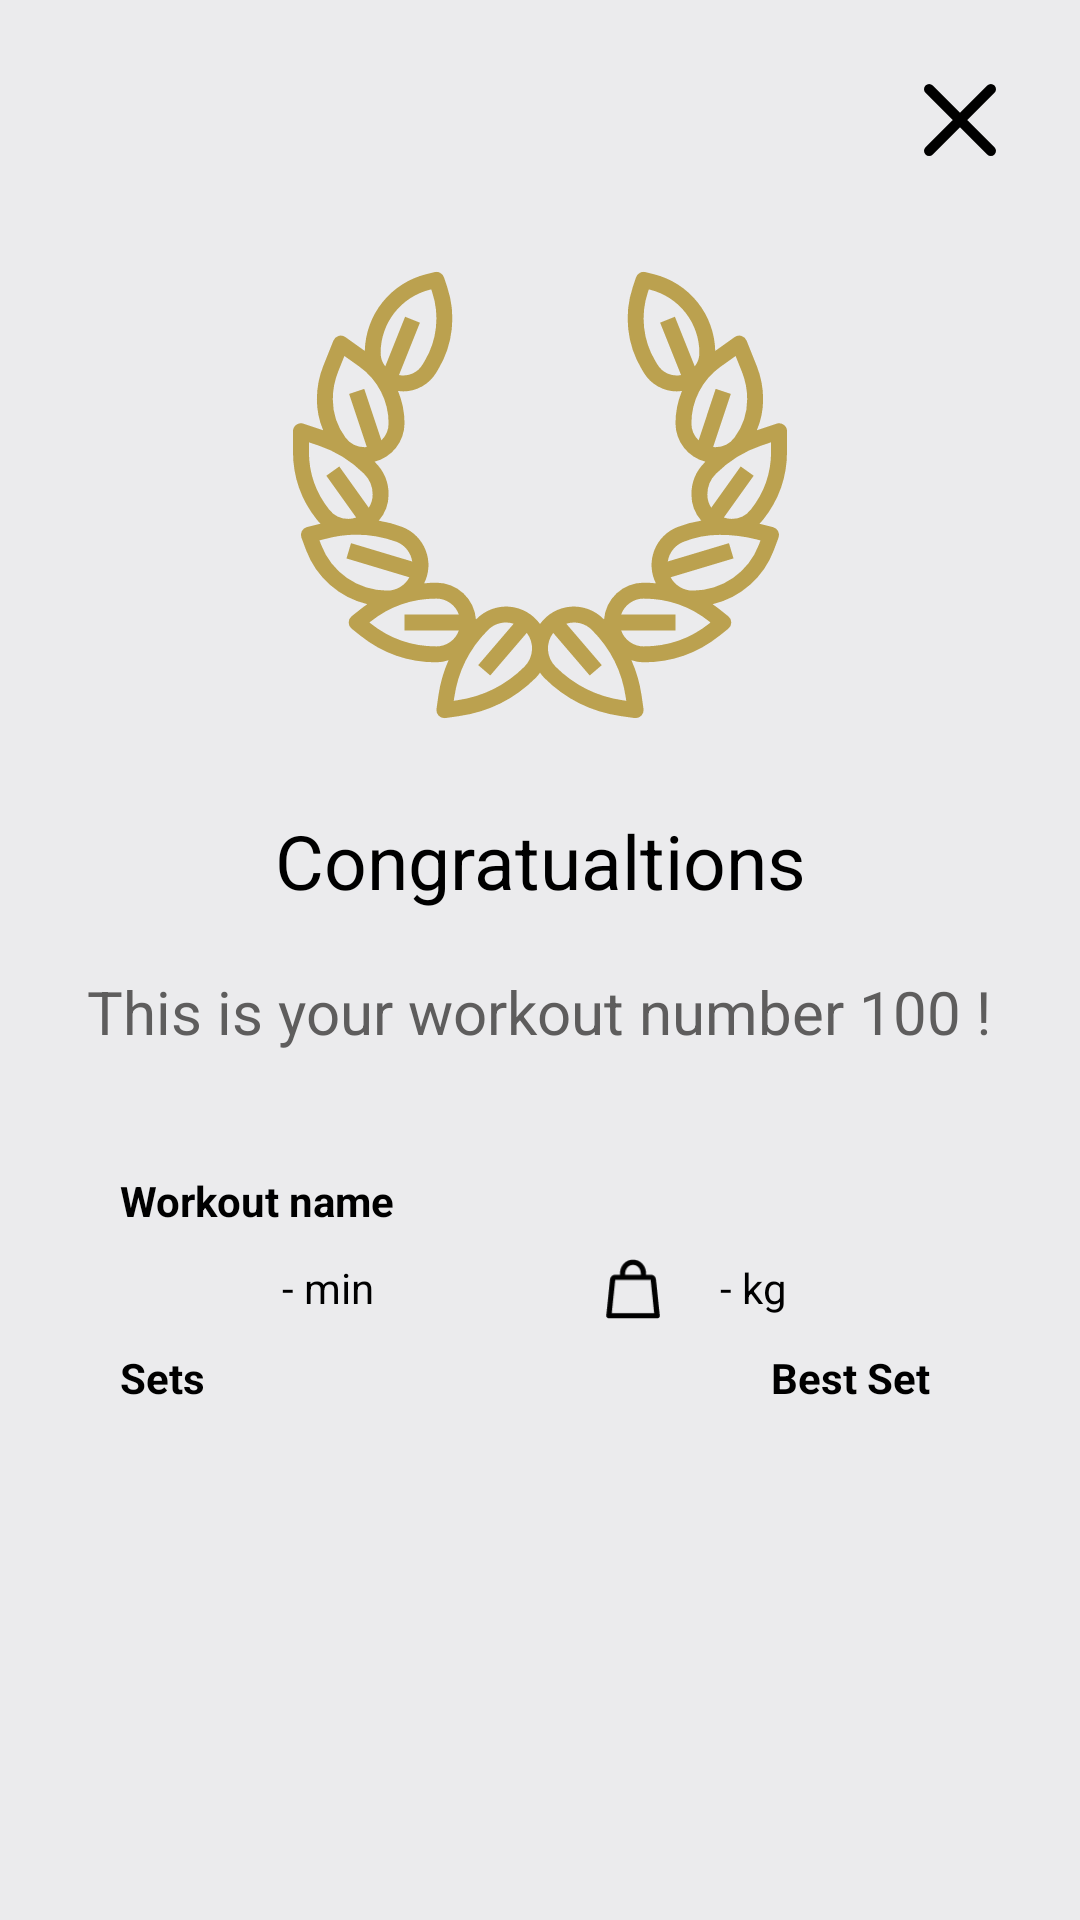

This screen was rendered from an Android layout file. Write that file and the resources it references.
<!-- AndroidManifest.xml: application theme Theme.Olympus -->
<!-- res/layout/fragment_workout_live_finished.xml -->
<?xml version="1.0" encoding="utf-8"?>
<androidx.constraintlayout.widget.ConstraintLayout xmlns:android="http://schemas.android.com/apk/res/android"
    xmlns:app="http://schemas.android.com/apk/res-auto"
    xmlns:tools="http://schemas.android.com/tools"
    android:layout_width="match_parent"
    android:layout_height="match_parent"
    android:background="@color/background"
    tools:context=".presentation.view.WorkoutLiveFinished">

    <androidx.constraintlayout.widget.ConstraintLayout
        android:id="@+id/workoutSummaryFinish"
        android:layout_width="fill_parent"
        android:layout_height="wrap_content"
        android:layout_marginStart="20dp"
        android:layout_marginTop="20dp"
        android:layout_marginEnd="20dp"
        android:background="@drawable/layout_gray"
        android:clickable="true"
        app:layout_constraintEnd_toEndOf="parent"
        app:layout_constraintHorizontal_bias="0.0"
        app:layout_constraintStart_toStartOf="parent"
        app:layout_constraintTop_toBottomOf="@+id/textView8">

        <TextView
            android:id="@+id/workoutTitle2"
            android:layout_width="wrap_content"
            android:layout_height="wrap_content"
            android:layout_marginStart="20dp"
            android:layout_marginTop="20dp"
            android:clickable="false"
            android:text="Workout name"
            android:textColor="@color/black"
            android:textStyle="bold"
            app:layout_constraintStart_toStartOf="parent"
            app:layout_constraintTop_toTopOf="parent" />

        <LinearLayout
            android:id="@+id/linearLayout3"
            android:layout_width="match_parent"
            android:layout_height="wrap_content"
            android:layout_marginTop="10dp"
            android:orientation="horizontal"
            app:layout_constraintEnd_toEndOf="parent"
            app:layout_constraintStart_toStartOf="parent"
            app:layout_constraintTop_toBottomOf="@+id/workoutTitle2">

            <ImageView
                android:id="@+id/imageView"
                android:layout_width="20dp"
                android:layout_height="20dp"
                android:layout_marginStart="16dp"
                android:layout_weight="2"
                android:src="@drawable/ic_baseline_history_24" />

            <TextView
                android:id="@+id/workoutTime"
                android:layout_width="wrap_content"
                android:layout_height="wrap_content"
                android:layout_weight="3"
                android:text="- min"
                android:textColor="@color/black" />

            <ImageView
                android:id="@+id/imageView2"
                android:layout_width="20dp"
                android:layout_height="20dp"
                android:layout_weight="2"
                android:src="@drawable/weight" />

            <TextView
                android:id="@+id/workoutVolumeText"
                android:layout_width="wrap_content"
                android:layout_height="19dp"
                android:layout_marginRight="20dp"
                android:layout_weight="3"
                android:text="- kg"
                android:textColor="@color/black" />

        </LinearLayout>

        <TextView
            android:id="@+id/textView"
            android:layout_width="wrap_content"
            android:layout_height="wrap_content"
            android:layout_marginStart="20dp"
            android:layout_marginTop="10dp"
            android:text="Sets"
            android:textColor="@color/black"
            android:textStyle="bold"
            app:layout_constraintStart_toStartOf="parent"
            app:layout_constraintTop_toBottomOf="@+id/linearLayout3" />

        <TextView
            android:id="@+id/textView2"
            android:layout_width="wrap_content"
            android:layout_height="wrap_content"
            android:layout_marginTop="10dp"
            android:layout_marginEnd="30dp"
            android:text="Best Set"
            android:textColor="@color/black"
            android:textStyle="bold"
            app:layout_constraintEnd_toEndOf="parent"
            app:layout_constraintTop_toBottomOf="@+id/linearLayout3" />

        <androidx.recyclerview.widget.RecyclerView
            android:id="@+id/summaryRecyclerFinish"
            android:layout_width="fill_parent"
            android:layout_height="wrap_content"
            android:layout_marginStart="20dp"
            android:layout_marginTop="10dp"
            android:layout_marginEnd="20dp"
            android:layout_marginBottom="20dp"
            app:layout_constraintBottom_toBottomOf="parent"
            app:layout_constraintEnd_toEndOf="parent"
            app:layout_constraintStart_toStartOf="parent"
            app:layout_constraintTop_toBottomOf="@+id/textView" />

    </androidx.constraintlayout.widget.ConstraintLayout>

    <ImageButton
        android:id="@+id/close2"
        android:layout_width="40dp"
        android:layout_height="40dp"
        android:layout_marginTop="20dp"
        android:layout_marginEnd="20dp"
        android:background="@color/background"
        app:layout_constraintEnd_toEndOf="parent"
        app:layout_constraintTop_toTopOf="parent"
        app:srcCompat="@drawable/x2" />

    <ImageView
        android:id="@+id/imageView11"
        android:layout_width="170dp"
        android:layout_height="170dp"
        android:layout_marginTop="20dp"
        android:src="@drawable/laurel_wreath"
        app:layout_constraintEnd_toEndOf="parent"
        app:layout_constraintStart_toStartOf="parent"
        app:layout_constraintTop_toBottomOf="@+id/close2" />

    <TextView
        android:id="@+id/textView6"
        android:layout_width="wrap_content"
        android:layout_height="wrap_content"
        android:layout_marginTop="20dp"
        android:text="Congratualtions"
        android:textColor="@color/black"
        android:textSize="25sp"
        app:layout_constraintEnd_toEndOf="parent"
        app:layout_constraintStart_toStartOf="parent"
        app:layout_constraintTop_toBottomOf="@+id/imageView11" />

    <TextView
        android:id="@+id/textView8"
        android:layout_width="wrap_content"
        android:layout_height="wrap_content"
        android:layout_marginTop="20dp"
        android:text="This is your workout number 100 !"
        android:textColor="@color/text"
        android:textSize="20sp"
        app:layout_constraintEnd_toEndOf="parent"
        app:layout_constraintHorizontal_bias="0.497"
        app:layout_constraintStart_toStartOf="parent"
        app:layout_constraintTop_toBottomOf="@+id/textView6" />
</androidx.constraintlayout.widget.ConstraintLayout>
<!-- resources referenced by this layout -->
<resources>
  <color name="background">#EBEBED</color>
  <color name="black">#FF000000</color>
  <color name="text">#5E5D5D</color>
  <!-- drawable laurel_wreath: vector/xml drawable (drawable, 5085 chars, omitted) -->
  <!-- drawable weight (drawable) -->
  <vector xmlns:android="http://schemas.android.com/apk/res/android"
      android:width="92dp"
      android:height="92dp"
      android:viewportWidth="92"
      android:viewportHeight="92">
    <path
        android:fillColor="#FF000000"
        android:pathData="M81.2,31.1c-0.4,-4 -3.8,-7.1 -7.9,-7.1H66v-1.8C66,10.5 57.4,1 46.2,1h-0.4C34.6,1 26,10.5 26,22.2V24h-7.3c-4.1,0 -7.4,3.1 -7.9,7.1L5,86.5c-0.1,1.1 0.2,2.3 1,3.1 0.8,0.9 1.9,1.4 3,1.4h74c1.1,0 2.2,-0.5 3,-1.3 0.8,-0.8 1.1,-2 1,-3.1l-5.8,-55.5zM34,22.2C34,14.9 39.1,9 45.8,9h0.4C52.9,9 58,14.9 58,22.2V24H34v-1.8zM13.4,83l5.3,-51h54.4l5.3,51h-65z"/>
  </vector>
  <!-- drawable x2 (drawable) -->
  <vector xmlns:android="http://schemas.android.com/apk/res/android"
      android:width="24dp"
      android:height="24dp"
      android:viewportWidth="14"
      android:viewportHeight="14"
      >
    <path
        android:pathData="M13,1 L1,13M1,1l12,12"
        android:strokeLineJoin="round"
        android:strokeWidth="2"
        android:fillColor="#00000000"
        android:fillType="evenOdd"
        android:strokeColor="#000"
        android:strokeLineCap="round"/>
  </vector>
  <style name="Theme.Olympus" parent="Theme.AppCompat.DayNight.NoActionBar">
          
          <item name="colorPrimary">@color/purple_500</item>
          <item name="colorPrimaryVariant">@color/purple_700</item>
          <item name="colorOnPrimary">@color/white</item>
          
          <item name="colorSecondary">@color/teal_200</item>
          <item name="colorSecondaryVariant">@color/teal_700</item>
          <item name="colorOnSecondary">@color/black</item>
          
          <item name="android:statusBarColor">@color/black</item>
          
          <item name="popupMenuBackground">@drawable/menu_background</item>
          <item name="android:popupMenuStyle">@style/popupBGStyle</item>
          <item name="android:alertDialogStyle">@style/RoundedCornersDialog</item>
      </style>
  <color name="purple_500">#FF6200EE</color>
  <color name="purple_700">#FF3700B3</color>
  <color name="white">#FFFFFFFF</color>
  <color name="teal_200">#FF03DAC5</color>
  <color name="teal_700">#FF018786</color>
  <!-- drawable menu_background (drawable) -->
  <?xml version="1.0" encoding="utf-8"?>
  <shape xmlns:android="http://schemas.android.com/apk/res/android">
      <solid android:color="@color/background" />
      <corners android:radius="20dp"/>
  </shape>
  <style name="popupBGStyle" parent="Widget.MaterialComponents.PopupMenu">
          <item name="android:popupBackground">@drawable/menu_background</item>
      </style>
  <style name="RoundedCornersDialog" parent="@style/Theme.MaterialComponents.Dialog">
          <item name="dialogCornerRadius">20dp</item>
          <item name="backgroundColor">@color/layout</item>
      </style>
  <color name="layout">#D9D9D9</color>
</resources>
